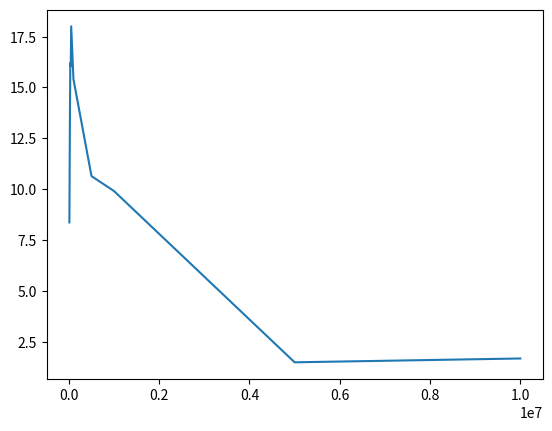

Python code for this plot:
#!/usr/bin/python

import time
import numpy as np
import matplotlib.pyplot as plt

def func_test(sample):
    t1 = time.time()
    X = range(sample)
    Y = range(sample)
    Z = []
    for i in range(len(X)):
        Z.append(X[i]+Y[i])
    return(time.time()-t1)

def func_np(sample):
    t1 = time.time()  
    X = np.arange(sample)
    Y = np.arange(sample)
    Z = X+Y
    return(time.time()-t1)

rng = [ 10000, 20000, 30000, 40000, 50000, 100000, 500000, 1000000, 5000000, 10000000 ]
ratio = []
for el in rng:
    base = func_test(el)
    opt = func_np(el)        
    ratio.append(base/opt)

plt.plot(rng,ratio)
plt.show()

